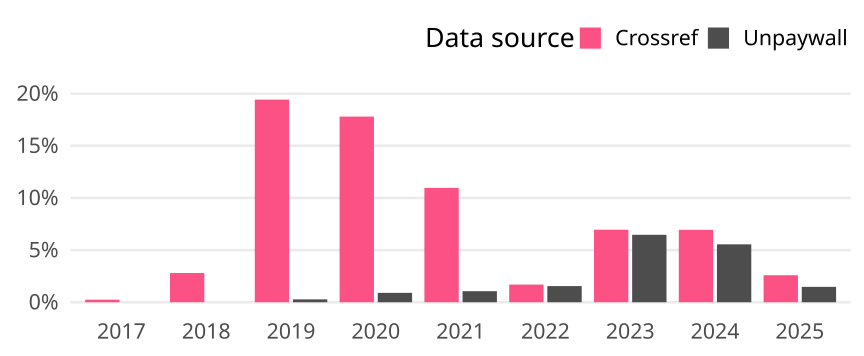

The data file committed next to this chart (first rows):
cr_year, cat, article_total, name, oa_articles, oa_share
2017, Global, 5702, Crossref, 14, 0.002455
2017, Global, 5702, Unpaywall, 0, 0
2018, Global, 6927, Crossref, 194, 0.02801
2018, Global, 6927, Unpaywall, 0, 0
2019, Global, 6933, Crossref, 1347, 0.1943
2019, Global, 6933, Unpaywall, 19, 0.002741
2020, Global, 8450, Crossref, 1504, 0.178
2020, Global, 8450, Unpaywall, 76, 0.008994
2021, Global, 10182, Crossref, 1116, 0.1096
2021, Global, 10182, Unpaywall, 108, 0.01061
2022, Global, 7556, Crossref, 128, 0.01694
2022, Global, 7556, Unpaywall, 117, 0.01548
2023, Global, 7393, Crossref, 514, 0.06953
2023, Global, 7393, Unpaywall, 478, 0.06466
2024, Global, 9781, Crossref, 679, 0.06942
2024, Global, 9781, Unpaywall, 543, 0.05552
2025, Global, 4477, Crossref, 116, 0.02591
2025, Global, 4477, Unpaywall, 66, 0.01474
